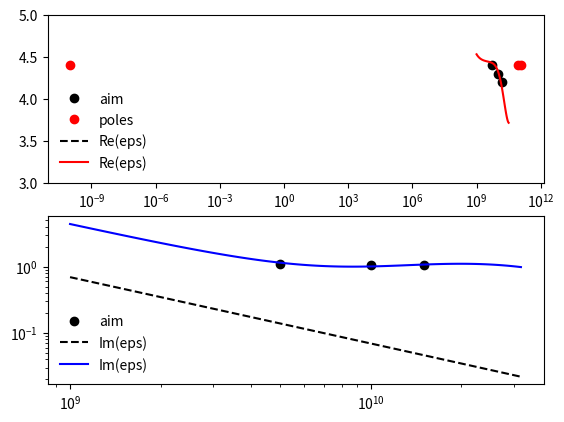

The matplotlib source for this figure:
import numpy as np
from scipy.optimize import least_squares

def epsilon(w, params):
    """ Return the epsilon in a Lorentz Model
        with plasma frequencies wp, resonance
        frequencies w0 and damping constants gamma
        given in the 1d array params like:
        [wp1, w01, gamma1, wp2, w02, gamms2,...]
        Parameters:
            - w: 1d numpy array of real floats
            - params: 1d array of real floats with
              len(params)%3 = 0
    """
    w = w[:,np.newaxis]
    assert len(params.shape) == 1
    assert len(params)%3 == 0
    params = params.reshape(3,len(params)//3)
    params = params[np.newaxis,:,:]
    eps_r = 1 + np.sum(params[:,0,:]**2 / (params[:,1,:]**2 - w**2 - 1j*params[:,2,:]*w), axis=1)
    return eps_r



def epsilon_wrap(xparam, wi, fi):
    """ Define the numpy arrays of function values
        fi which shall come out at the given xi values
    """
    eps = epsilon(wi, xparam)
    return (eps.real-fi.real)**2 + (eps.imag-fi.imag)**2

def epsilon_wrap_openems(xparam, wi, fi):
    """ Define the numpy arrays of function values
        fi which shall come out at the given xi values
    """
    eps = epsilon_openems(wi, xparam)
    return (eps.real-fi.real)**2 + (eps.imag-fi.imag)**2



if __name__ == "__main__":
    from matplotlib import pyplot as plt
    wS = np.array([5e9,
                   10e9,
                   15e9
                   ])
    fS = np.array([4.4*(1+0.25j),
                   4.3*(1+0.25j),
                   4.2*(1+0.25j)])
    x0 = np.array([1.84e10,2.3e11, 3.1e9,
                   5e9,    4e11,   6e9,
                   50e10, 0, 50e10])
                   
    n_params = len(x0)
    bnd = (np.ones(n_params)*0, np.ones(n_params)*np.inf)
    y_lsq = least_squares(epsilon_wrap, x0, args=(wS, fS), bounds=bnd)
    print("Least squares solution: ")
    print("fp: \n", (y_lsq.x)[::3]/(2*np.pi))
    print("f0: \n", (y_lsq.x)[1::3]/(2*np.pi))
    print("tau: \n", ((y_lsq.x)[2::3]/(2*np.pi))**(-1))
    print("wp: \n", (y_lsq.x)[::3])
    print("w0: \n", (y_lsq.x)[1::3])
    print("gamma: \n", ((y_lsq.x)[2::3]))
    fig = plt.figure()
    ax1 = fig.add_subplot(211)
    ax2 = fig.add_subplot(212)
    w = np.logspace(0,1.5,100)*1e9
    ax1.semilogx(wS, np.real(fS), "ko", label="aim")
    ax1.semilogx(y_lsq.x[1::3], 4.4*np.ones(n_params//3), "ro", label="poles")
    ax1.semilogx(w, np.real(epsilon(w, x0)), "k--", label="Re(eps)")
    ax1.semilogx(w, np.real(epsilon(w, y_lsq.x)), "r-", label="Re(eps)")
    ax1.legend(loc="best").draw_frame(False)
    ax1.set_ylim([3,5])
    ax2.loglog(wS, np.imag(fS), "ko", label="aim")
    ax2.loglog(w, np.imag(epsilon(w, x0)), "k--", label="Im(eps)")
    ax2.loglog(w, np.imag(epsilon(w, y_lsq.x)), "b-", label="Im(eps)")
    ax2.legend(loc="best").draw_frame(False)
    plt.show()
